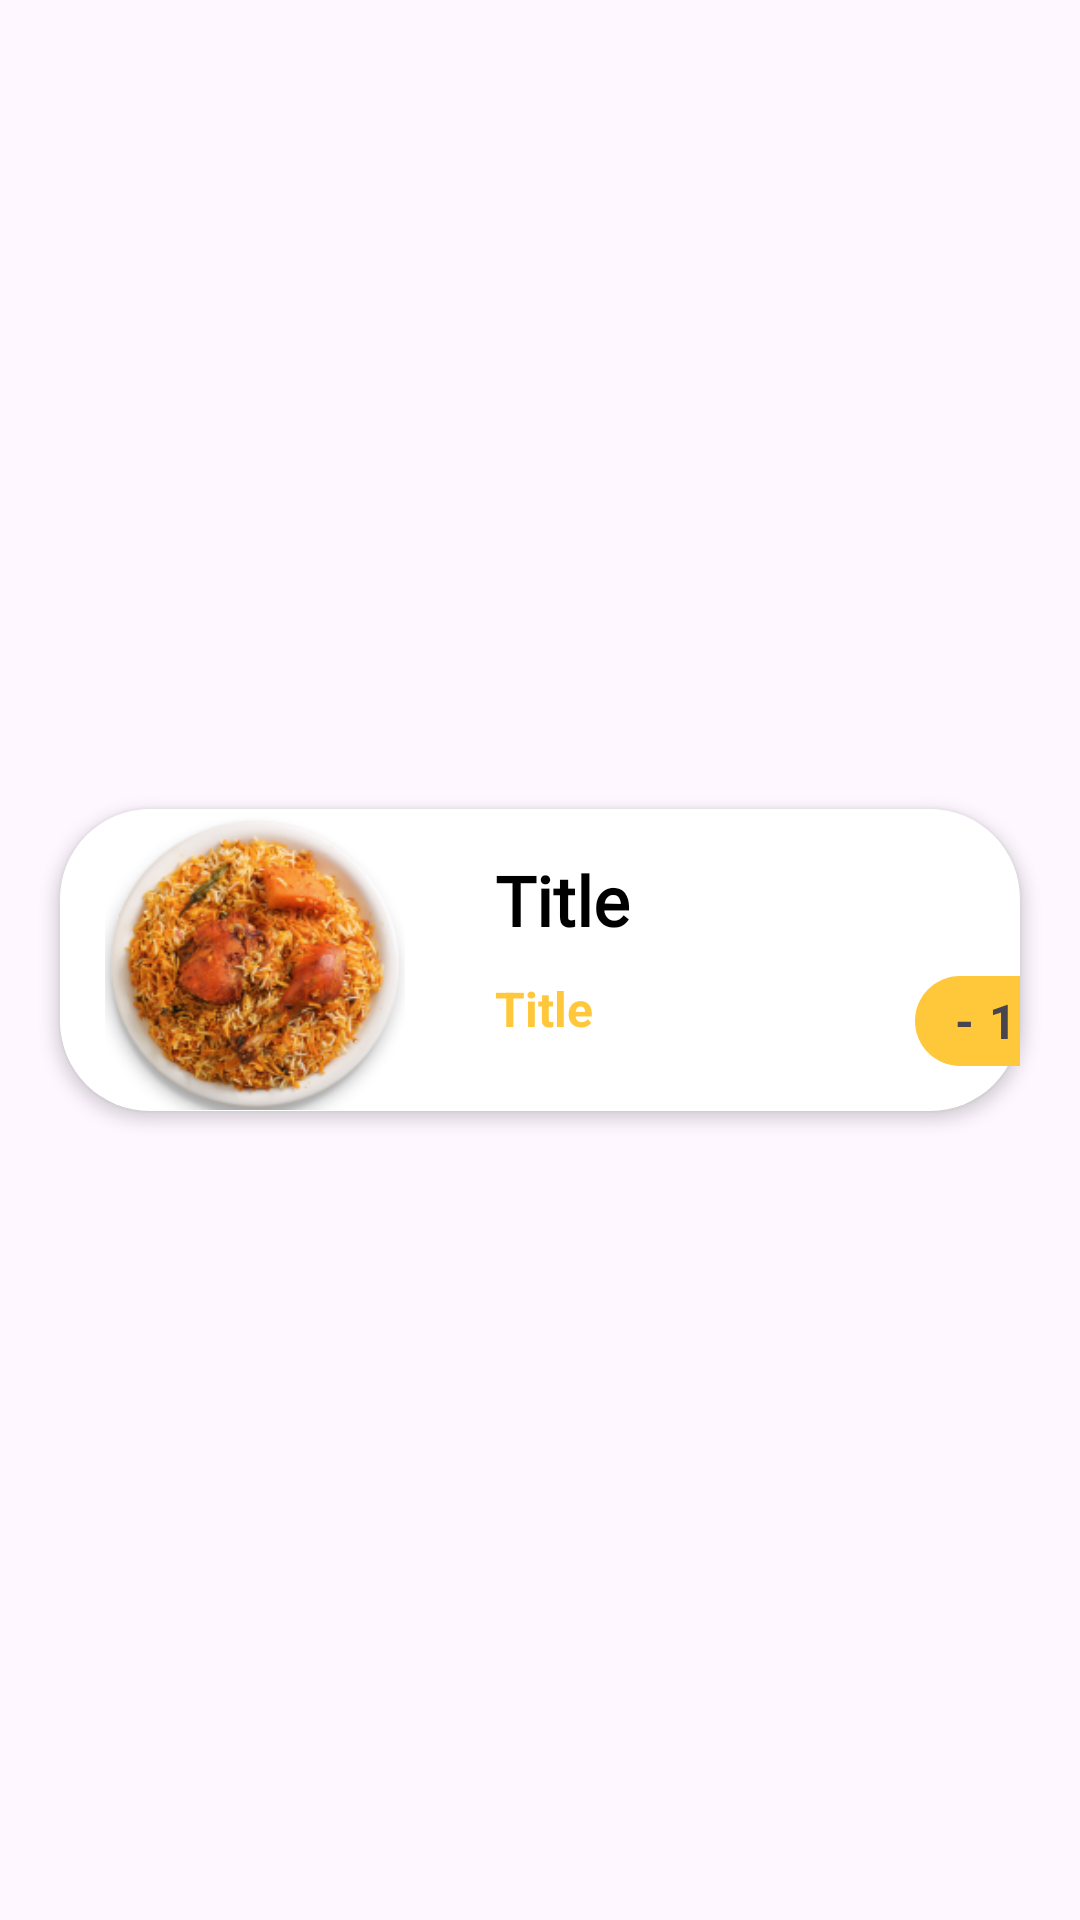

Layout XML and referenced resources for this Android screen:
<!-- AndroidManifest.xml: application theme Theme.FoodApp -->
<!-- res/layout/cart_item.xml -->
<?xml version="1.0" encoding="utf-8"?>
<androidx.constraintlayout.widget.ConstraintLayout
    xmlns:android="http://schemas.android.com/apk/res/android"
    xmlns:app="http://schemas.android.com/apk/res-auto"
    xmlns:tools="http://schemas.android.com/tools"
    android:layout_width="match_parent"
    android:layout_height="wrap_content"
    android:paddingVertical="10dp">

    <LinearLayout
        android:id="@+id/relativeLayout"
        android:layout_width="match_parent"
        android:layout_height="wrap_content"
        android:layout_marginHorizontal="20dp"
        app:layout_constraintBottom_toBottomOf="parent"
        app:layout_constraintTop_toTopOf="parent"
        tools:layout_editor_absoluteX="20dp"
        android:background="@drawable/radius5"
        android:elevation="3dp">

        <LinearLayout
            android:layout_width="wrap_content"
            android:layout_height="match_parent"
            android:gravity="center"
            android:layout_marginLeft="15dp">

            <ImageView
                android:id="@+id/img"
                android:layout_width="100dp"
                android:layout_height="100dp"
                android:scaleType="centerCrop"
                android:src="@drawable/image_2" />
        </LinearLayout>

        <LinearLayout
            android:layout_width="match_parent"
            android:layout_height="wrap_content"
            android:layout_gravity="center_vertical"
            android:layout_marginLeft="30dp"
            android:layout_marginVertical="15dp"
            android:gravity="center_vertical"
            android:orientation="vertical">

            <LinearLayout
                android:layout_width="match_parent"
                android:layout_height="wrap_content">

                <TextView
                    android:id="@+id/title"
                    android:layout_width="match_parent"
                    android:layout_height="wrap_content"
                    android:layout_marginBottom="5dp"
                    android:fontFamily="@font/sf_pro_rounded"
                    android:text="Title"
                    android:textColor="@color/black"
                    android:textSize="23dp"
                    android:textStyle="bold" />
            </LinearLayout>

            <LinearLayout
                android:layout_width="match_parent"
                android:layout_height="wrap_content"
                android:orientation="horizontal">

                <LinearLayout
                    android:layout_width="120dp"
                    android:layout_height="wrap_content">
                    <TextView
                        android:id="@+id/price"
                        android:layout_width="wrap_content"
                        android:layout_height="wrap_content"
                        android:layout_marginTop="5dp"
                        android:text="Title"
                        android:textColor="@color/orenge"
                        android:textSize="16dp"
                        android:textStyle="bold" />
                </LinearLayout>

                <LinearLayout
                    android:layout_width="60dp"
                    android:layout_height="30dp"
                    android:layout_marginLeft="20dp"
                    android:layout_marginTop="5dp"
                    android:background="@drawable/radius_orange"
                    android:gravity="center"
                    android:paddingHorizontal="8dp">

                    <TextView
                        android:id="@+id/min"
                        android:layout_width="wrap_content"
                        android:layout_height="wrap_content"
                        android:layout_marginRight="5dp"
                        android:text="-"
                        android:textSize="16dp"
                        android:textStyle="bold" />

                    <TextView
                        android:id="@+id/number"
                        android:layout_width="wrap_content"
                        android:layout_height="wrap_content"
                        android:text="1"
                        android:textSize="16dp"
                        android:textStyle="bold" />


                    <TextView
                        android:id="@+id/plus"
                        android:layout_width="wrap_content"
                        android:layout_height="wrap_content"
                        android:layout_marginLeft="5dp"
                        android:text="+"
                        android:textStyle="bold" />

                </LinearLayout>
            </LinearLayout>

        </LinearLayout>

    </LinearLayout>

</androidx.constraintlayout.widget.ConstraintLayout>
<!-- resources referenced by this layout -->
<resources>
  <color name="black">#FF000000</color>
  <color name="orenge">#FFC83A</color>
  <!-- drawable image_2: png bitmap (drawable, 60947 bytes) -->
  <!-- drawable radius5 (drawable) -->
  <?xml version="1.0" encoding="utf-8"?>
  <shape xmlns:android="http://schemas.android.com/apk/res/android"
      android:shape="rectangle">
      <solid android:color="@color/white" />
      <corners android:radius="30dp" /> 
  </shape>
  <!-- drawable radius_orange (drawable) -->
  <?xml version="1.0" encoding="utf-8"?>
  <shape xmlns:android="http://schemas.android.com/apk/res/android"
      android:shape="rectangle">
      <solid android:color="@color/orenge" />
      <corners android:radius="15dp" /> 
  </shape>
  <style name="Theme.FoodApp" parent="Base.Theme.FoodApp" />
  <color name="white">#FFFFFFFF</color>
  <style name="Base.Theme.FoodApp" parent="Theme.Material3.DayNight.NoActionBar">
          
          <item name="colorPrimary">#FFC83A</item>
      </style>
</resources>
